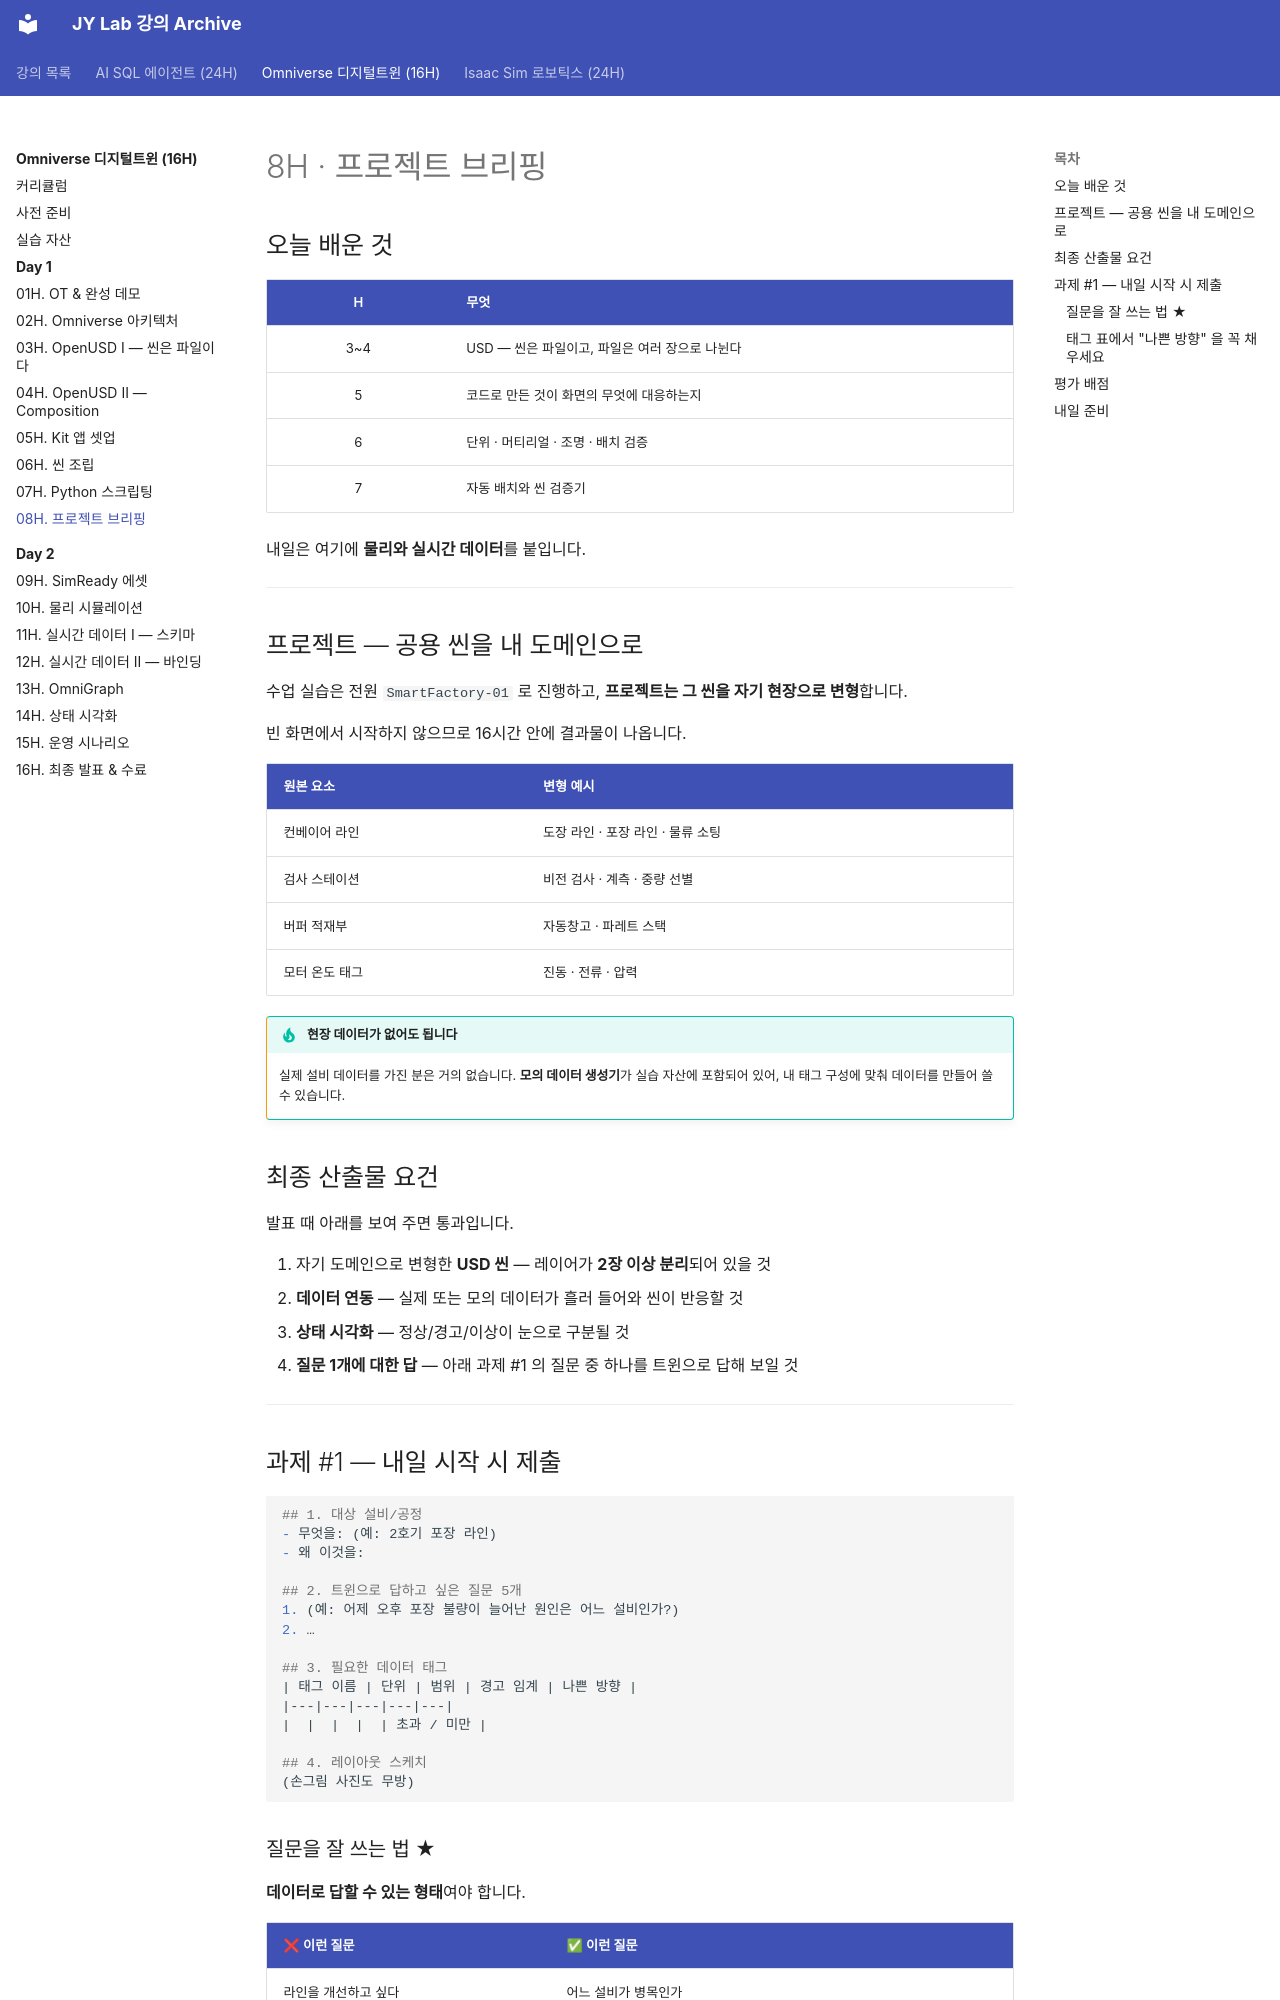

repository: siapapa/siapapa.github.io · page: courses/omniverse-digital-twin/day1/08-project-briefing/index.html · generator: mkdocs

---
title: 8H · 프로젝트 브리핑
---

# 8H · 프로젝트 브리핑

## 오늘 배운 것

| H | 무엇 |
|:--:|---|
| 3~4 | USD — 씬은 파일이고, 파일은 여러 장으로 나뉜다 |
| 5 | 코드로 만든 것이 화면의 무엇에 대응하는지 |
| 6 | 단위 · 머티리얼 · 조명 · 배치 검증 |
| 7 | 자동 배치와 씬 검증기 |

내일은 여기에 **물리와 실시간 데이터**를 붙입니다.

---

## 프로젝트 — 공용 씬을 내 도메인으로

수업 실습은 전원 `SmartFactory-01` 로 진행하고,
**프로젝트는 그 씬을 자기 현장으로 변형**합니다.

빈 화면에서 시작하지 않으므로 16시간 안에 결과물이 나옵니다.

| 원본 요소 | 변형 예시 |
|---|---|
| 컨베이어 라인 | 도장 라인 · 포장 라인 · 물류 소팅 |
| 검사 스테이션 | 비전 검사 · 계측 · 중량 선별 |
| 버퍼 적재부 | 자동창고 · 파레트 스택 |
| 모터 온도 태그 | 진동 · 전류 · 압력 |

!!! tip "현장 데이터가 없어도 됩니다"
    실제 설비 데이터를 가진 분은 거의 없습니다.
    **모의 데이터 생성기**가 실습 자산에 포함되어 있어, 내 태그 구성에 맞춰
    데이터를 만들어 쓸 수 있습니다.

## 최종 산출물 요건

발표 때 아래를 보여 주면 통과입니다.

1. 자기 도메인으로 변형한 **USD 씬** — 레이어가 **2장 이상 분리**되어 있을 것
2. **데이터 연동** — 실제 또는 모의 데이터가 흘러 들어와 씬이 반응할 것
3. **상태 시각화** — 정상/경고/이상이 눈으로 구분될 것
4. **질문 1개에 대한 답** — 아래 과제 #1 의 질문 중 하나를 트윈으로 답해 보일 것

---

## 과제 #1 — 내일 시작 시 제출

```markdown
## 1. 대상 설비/공정
- 무엇을: (예: 2호기 포장 라인)
- 왜 이것을:

## 2. 트윈으로 답하고 싶은 질문 5개
1. (예: 어제 오후 포장 불량이 늘어난 원인은 어느 설비인가?)
2. …

## 3. 필요한 데이터 태그
| 태그 이름 | 단위 | 범위 | 경고 임계 | 나쁜 방향 |
|---|---|---|---|---|
|  |  |  |  | 초과 / 미만 |

## 4. 레이아웃 스케치
(손그림 사진도 무방)
```
